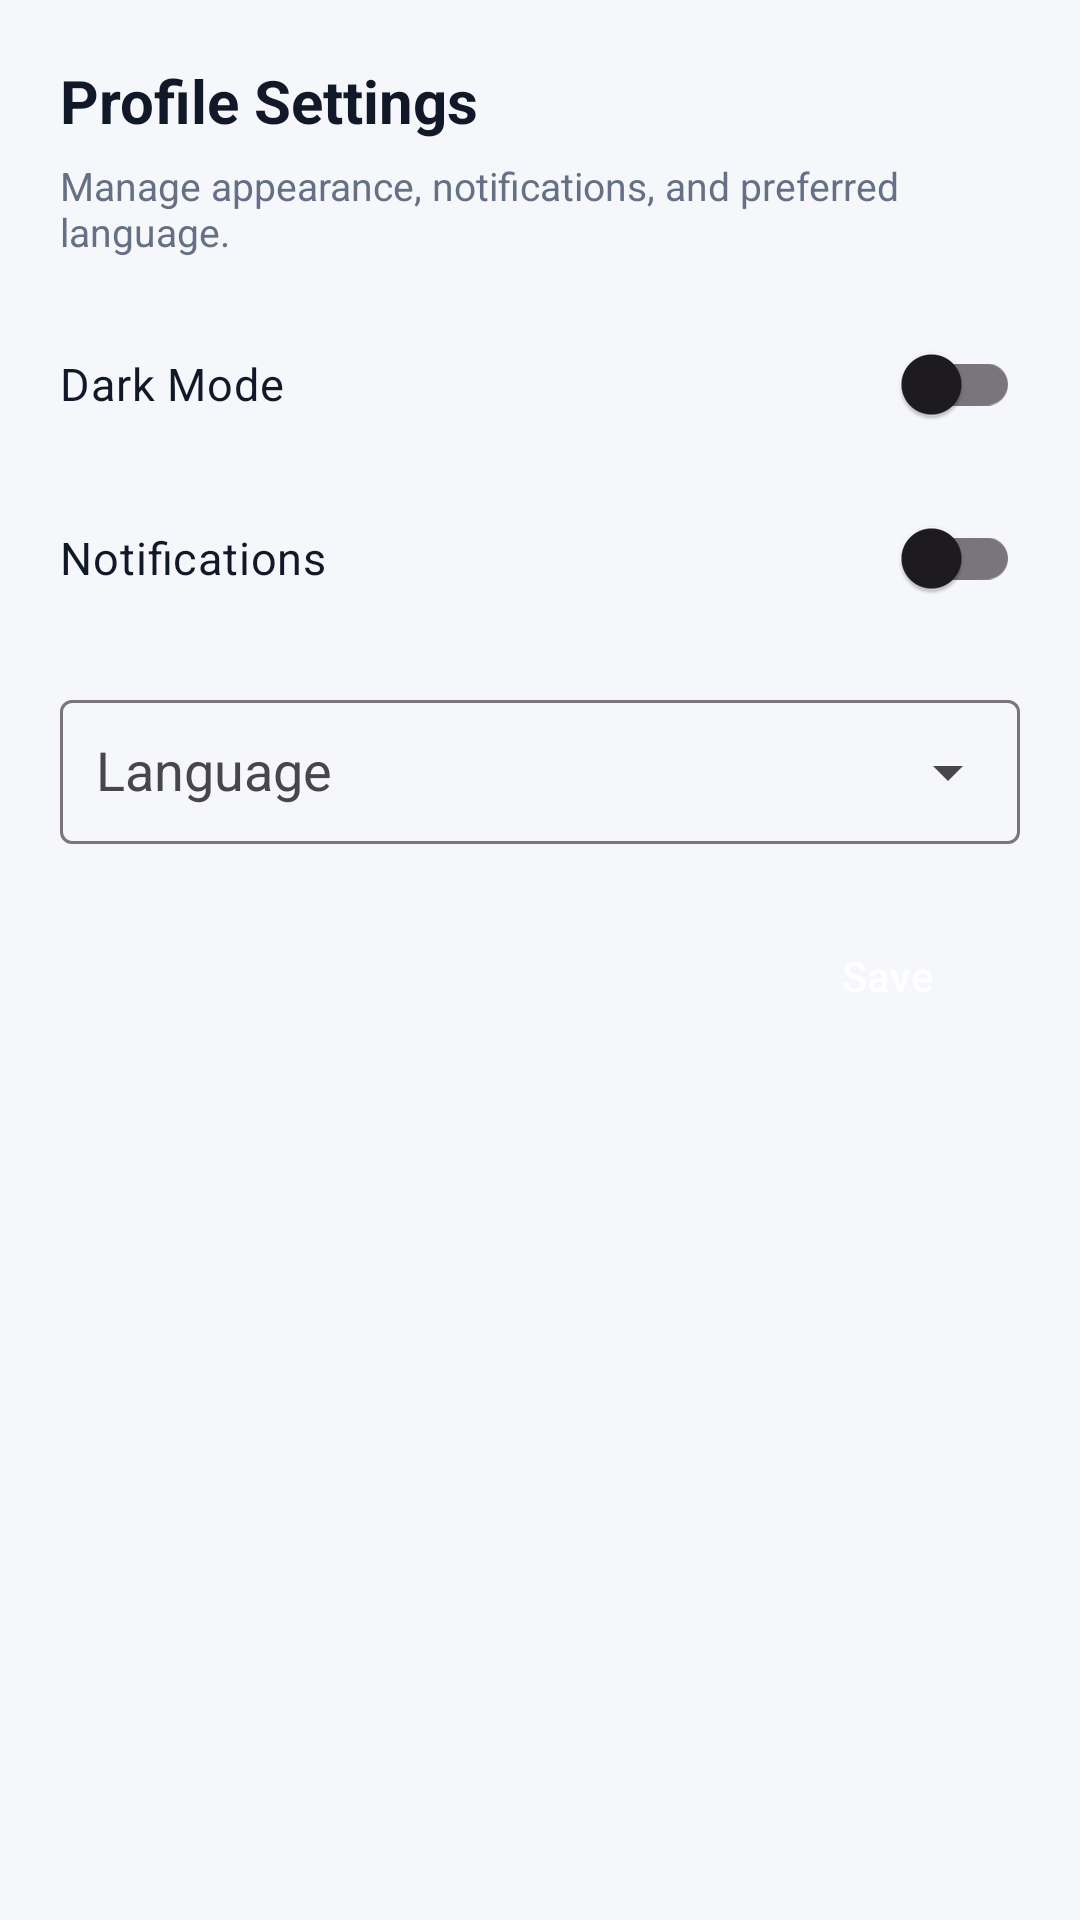

Here is an Android app screen rendered from its layout file. Give the layout XML and the strings, colors and styles it references.
<!-- AndroidManifest.xml: application theme Theme.Urban -->
<!-- res/layout/dialog_profile_settings.xml -->
<?xml version="1.0" encoding="utf-8"?>
<LinearLayout xmlns:android="http://schemas.android.com/apk/res/android"
    xmlns:app="http://schemas.android.com/apk/res-auto"
    android:layout_width="match_parent"
    android:layout_height="wrap_content"
    android:orientation="vertical"
    android:padding="20dp">

    <TextView
        android:layout_width="wrap_content"
        android:layout_height="wrap_content"
        android:text="@string/profile_settings_title"
        android:textColor="#111827"
        android:textSize="20sp"
        android:textStyle="bold" />

    <TextView
        android:layout_width="match_parent"
        android:layout_height="wrap_content"
        android:layout_marginTop="6dp"
        android:text="@string/profile_settings_subtitle"
        android:textColor="#667085"
        android:textSize="13sp" />

    <com.google.android.material.switchmaterial.SwitchMaterial
        android:id="@+id/switchDarkMode"
        android:layout_width="match_parent"
        android:layout_height="wrap_content"
        android:layout_marginTop="18dp"
        android:text="@string/profile_dark_mode"
        android:textColor="#111827"
        android:textSize="15sp" />

    <com.google.android.material.switchmaterial.SwitchMaterial
        android:id="@+id/switchNotifications"
        android:layout_width="match_parent"
        android:layout_height="wrap_content"
        android:layout_marginTop="10dp"
        android:text="@string/profile_notifications"
        android:textColor="#111827"
        android:textSize="15sp" />

    <com.google.android.material.textfield.TextInputLayout
        android:layout_width="match_parent"
        android:layout_height="wrap_content"
        android:layout_marginTop="18dp"
        app:boxBackgroundMode="outline"
        app:endIconMode="dropdown_menu">

        <com.google.android.material.textfield.MaterialAutoCompleteTextView
            android:id="@+id/actLanguage"
            android:layout_width="match_parent"
            android:layout_height="wrap_content"
            android:hint="@string/profile_language"
            android:inputType="none"
            android:minHeight="48dp"
            android:paddingStart="12dp"
            android:paddingEnd="12dp" />
    </com.google.android.material.textfield.TextInputLayout>

    <LinearLayout
        android:layout_width="match_parent"
        android:layout_height="wrap_content"
        android:layout_marginTop="20dp"
        android:gravity="end"
        android:orientation="horizontal">

        <com.google.android.material.button.MaterialButton
            android:id="@+id/btnCancelSettings"
            style="@style/Widget.Material3.Button.TextButton"
            android:layout_width="wrap_content"
            android:layout_height="wrap_content"
            android:text="@string/common_cancel"
            android:textAllCaps="false" />

        <com.google.android.material.button.MaterialButton
            android:id="@+id/btnSaveSettings"
            android:layout_width="wrap_content"
            android:layout_height="wrap_content"
            android:layout_marginStart="8dp"
            android:text="@string/common_save"
            android:textAllCaps="false" />
    </LinearLayout>

</LinearLayout>
<!-- resources referenced by this layout -->
<resources>
  <string name="common_cancel">Cancel</string>
  <string name="common_save">Save</string>
  <string name="profile_dark_mode">Dark Mode</string>
  <string name="profile_language">Language</string>
  <string name="profile_notifications">Notifications</string>
  <string name="profile_settings_subtitle">Manage appearance, notifications, and preferred language.</string>
  <string name="profile_settings_title">Profile Settings</string>
  <style name="Theme.Urban" parent="Theme.Material3.DayNight.NoActionBar">
          
          <item name="colorPrimary">@color/app_bar_color</item>
          <item name="colorSecondary">#FFD166</item>
          <item name="android:statusBarColor">@color/status_bar_color</item>
          <item name="android:navigationBarColor">@color/phone_navigation_bar_color</item>
          <item name="android:windowBackground">#F6F7FB</item>
      </style>
  <color name="app_bar_color">#F6F7FB</color>
  <color name="status_bar_color">#F6F7FB</color>
  <color name="phone_navigation_bar_color">#1976D2</color>
</resources>
